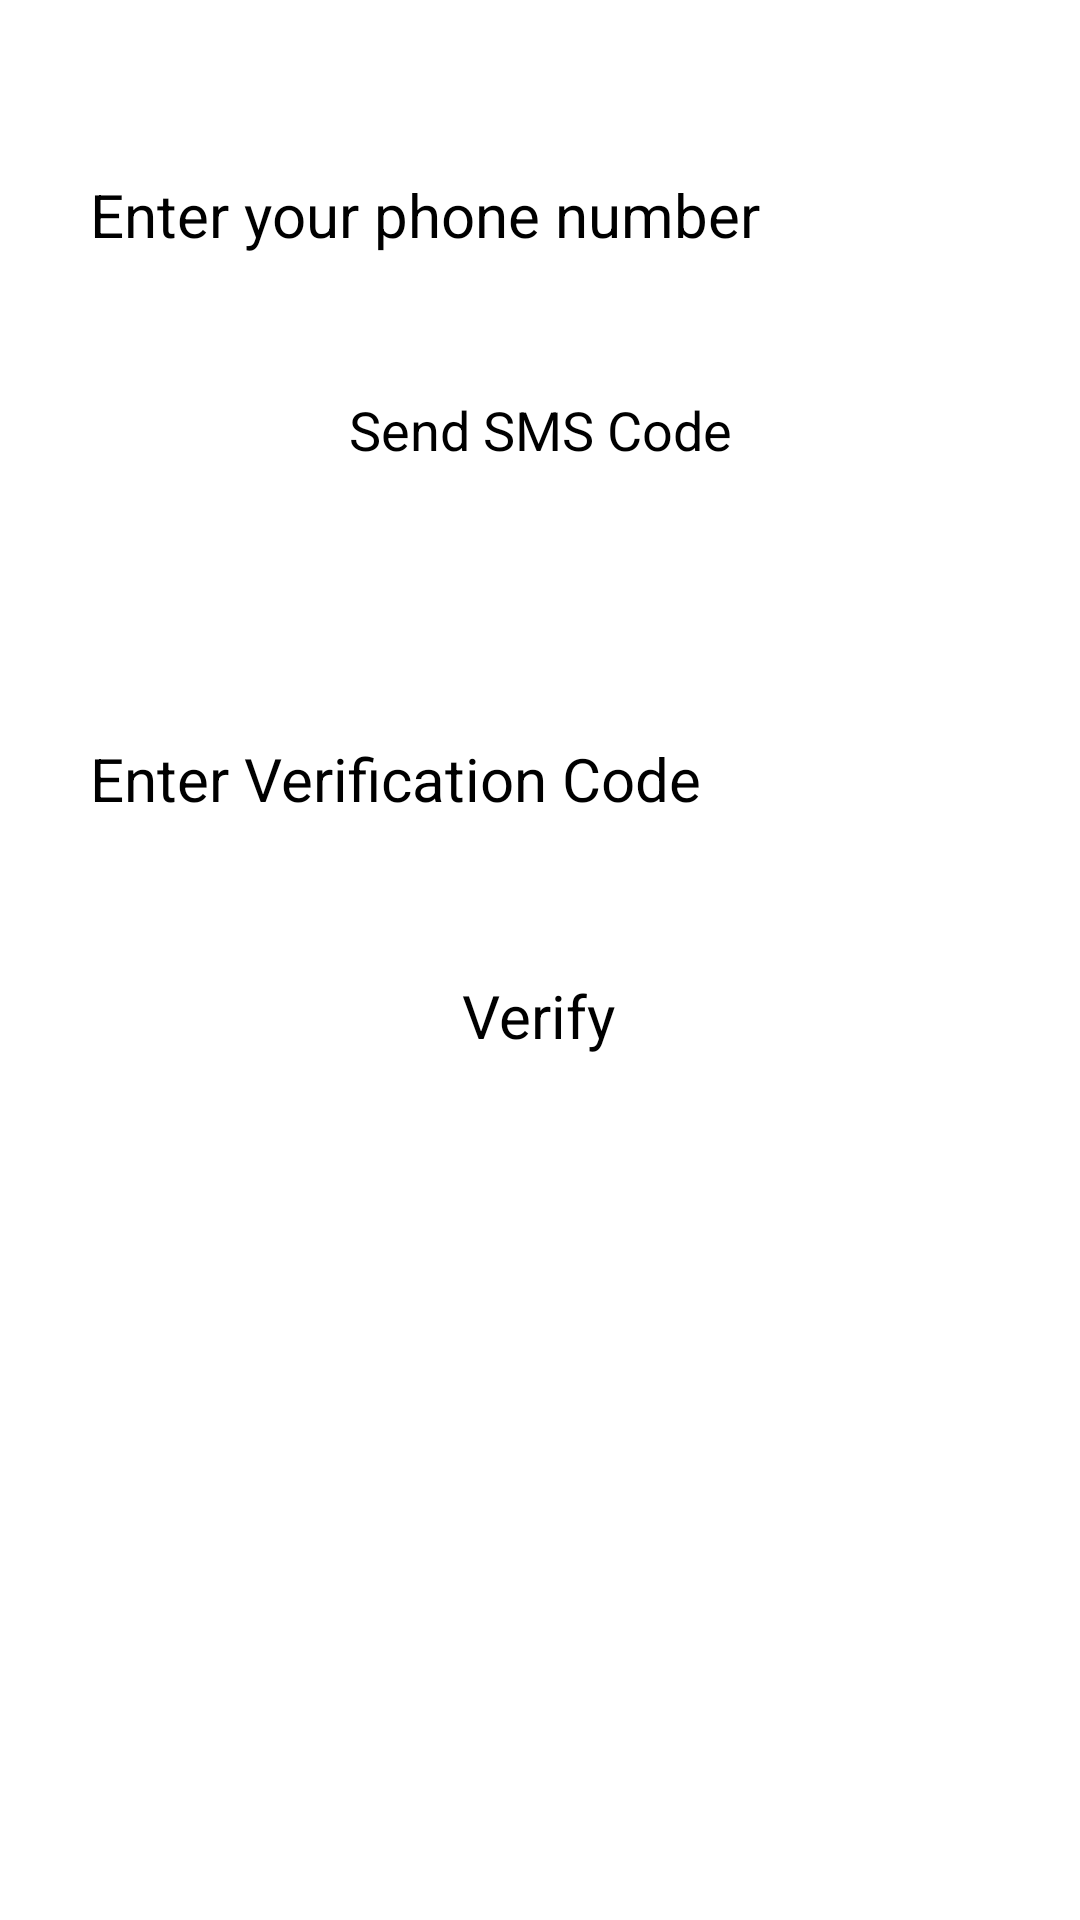

Write the Android layout XML for this screen, with the resource values it uses.
<!-- AndroidManifest.xml: application theme Theme.Firebase -->
<!-- res/layout/activity_phone.xml -->
<?xml version="1.0" encoding="utf-8"?>
<androidx.constraintlayout.widget.ConstraintLayout xmlns:android="http://schemas.android.com/apk/res/android"
    xmlns:app="http://schemas.android.com/apk/res-auto"
    xmlns:tools="http://schemas.android.com/tools"
    android:layout_width="match_parent"
    android:layout_height="match_parent"
    tools:context=".PhoneActivity">

    <EditText
        android:id="@+id/editTextPhoneNumber"
        android:layout_width="300dp"
        android:layout_height="wrap_content"
        android:layout_marginTop="58dp"
        android:ems="10"
        android:hint="Enter your phone number"
        android:inputType="phone"
        android:textSize="20sp"
        app:layout_constraintEnd_toEndOf="parent"
        app:layout_constraintHorizontal_bias="0.5"
        app:layout_constraintStart_toStartOf="parent"
        app:layout_constraintTop_toTopOf="parent" />

    <Button
        android:id="@+id/buttonSendSmsCode"
        android:layout_width="wrap_content"
        android:layout_height="55dp"
        android:layout_marginTop="46dp"
        android:text="Send SMS Code"
        android:textSize="18sp"
        app:layout_constraintEnd_toEndOf="parent"
        app:layout_constraintHorizontal_bias="0.5"
        app:layout_constraintStart_toStartOf="parent"
        app:layout_constraintTop_toBottomOf="@+id/editTextPhoneNumber" />

    <EditText
        android:id="@+id/editTextVerificationCode"
        android:layout_width="300dp"
        android:layout_height="wrap_content"
        android:layout_marginTop="60dp"
        android:ems="10"
        android:hint="Enter Verification Code"
        android:inputType="number"
        android:textSize="20sp"
        app:layout_constraintEnd_toEndOf="parent"
        app:layout_constraintHorizontal_bias="0.5"
        app:layout_constraintStart_toStartOf="parent"
        app:layout_constraintTop_toBottomOf="@+id/buttonSendSmsCode" />

    <Button
        android:id="@+id/buttonVerify"
        android:layout_width="wrap_content"
        android:layout_height="wrap_content"
        android:layout_marginTop="52dp"
        android:text="Verify"
        android:textSize="20sp"
        app:layout_constraintEnd_toEndOf="parent"
        app:layout_constraintHorizontal_bias="0.498"
        app:layout_constraintStart_toStartOf="parent"
        app:layout_constraintTop_toBottomOf="@+id/editTextVerificationCode" />
</androidx.constraintlayout.widget.ConstraintLayout>
<!-- resources referenced by this layout -->
<resources>

</resources>
